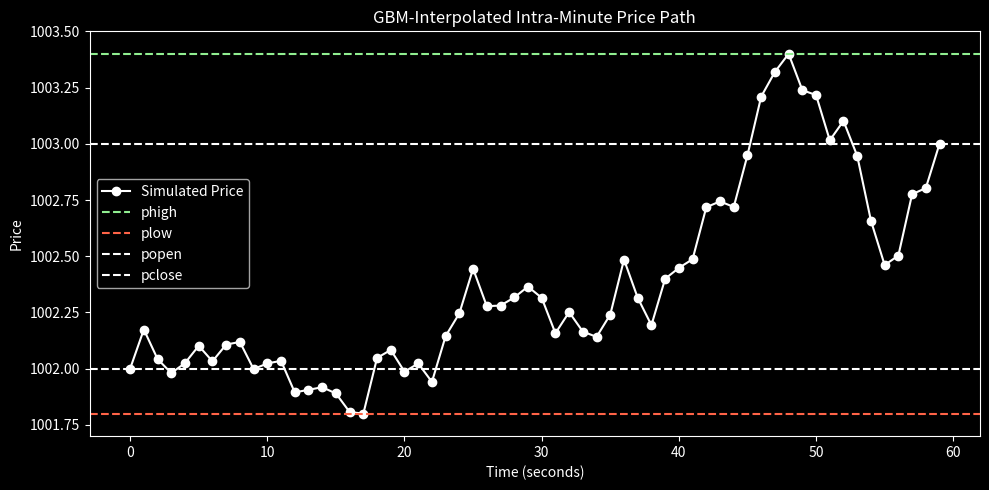
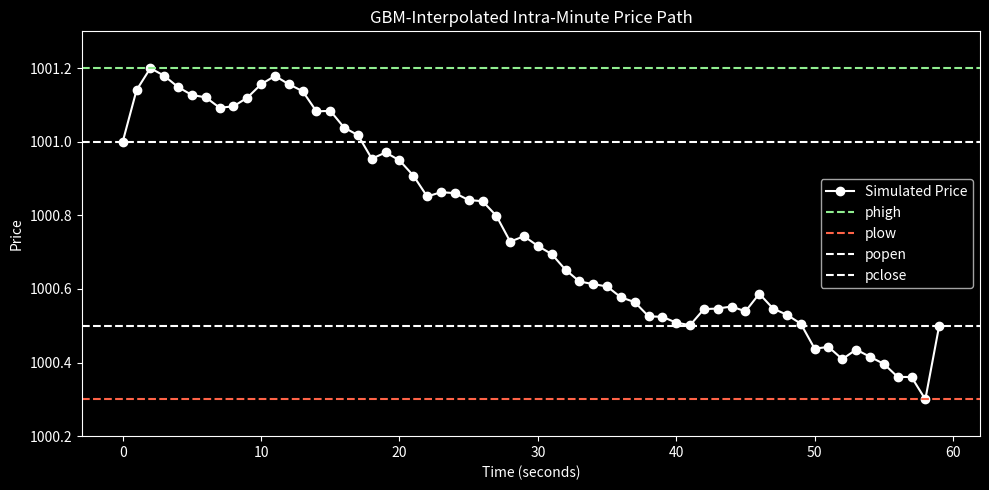

Python code for these plots, in order:
import numpy as np
import matplotlib.pyplot as plt

def rgbm_sequence(popen, pclose, phigh, plow) :
    """
    Simulate and plot synthetic price path from a Reflected Geometric Brownian Motion(rgbm) sequence and 
    rescale it to match provided market bounds.

    This method generates a sequence of prices using a Geometric Brownian Motion (GBM) model 
    based on the given open, close, high, and low prices. The generated sequence is rescaled 
    to ensure the prices remain within the given bounds.

    Args:
        popen (float): Opening price of the asset.
        pclose (float): Closing price of the asset.
        phigh (float): Highest price of the asset.
        plow (float): Lowest price of the asset.

    Notes:
        - The method uses 60 timesteps to simulate 1 minute of price data.
        - The generated price sequence starts at the popen price and ends at the pclose price.
        - Rescaling ensures that the simulated sequence adheres to the given high (phigh) 
        and low (plow) prices.

    Sample Implementation:
[redacted]
    
    """
    # Constants for the GBM model
    T, N = 60, 60  # Total duration and number of time steps
    dt = 1 / T  # Time step size

    # Parameters for GBM
    mu = np.log(pclose / popen)  # Drift
    sigma = (phigh - plow) / popen  # Volatility

    # Time and Brownian motion
    t = np.linspace(0, 1, N)
    W = np.cumsum(np.random.standard_normal(size=N)) * np.sqrt(dt)  # Brownian motion
    # import ipdb; ipdb.set_trace()  # Debugging line to inspect S_rescaled

    # GBM computation
    X = (mu - 0.5 * sigma**2) * t + sigma * W
    S = popen * np.exp(X)  # Geometric Brownian motion

    # Rescaling to match the candle bounds
    S_shifted = S - S.min()
    S_scaled  = S_shifted * ((phigh - plow) / S_shifted.max())
    S_scaled += plow
    idx_max = np.argmax(S_scaled)
    idx_min = np.argmin(S_scaled)
    S_scaled[idx_max] = phigh
    S_scaled[idx_min] = plow
    S_rescaled = S_scaled
    S_rescaled[0] = popen
    S_rescaled[-1] = pclose

    plt.style.use('dark_background')

    time_steps = np.arange(len(S_rescaled))

    plt.figure(figsize=(10, 5))
    plt.plot(time_steps, S_rescaled, marker='o', linestyle='-', label='Simulated Price', color="white")
    plt.axhline(y=phigh, linestyle='--', label='phigh', color='lightgreen')
    plt.axhline(y=plow,  linestyle='--', label='plow', color='tomato')
    plt.axhline(y=popen,  linestyle='--', label='popen', color='white')
    plt.axhline(y=pclose,  linestyle='--', label='pclose', color='white')
    plt.title('GBM-Interpolated Intra-Minute Price Path', color='white')
    plt.xlabel('Time (seconds)', color='white')
    plt.ylabel('Price', color='white')
    plt.ylim(plow - 0.1, phigh + 0.1)
    plt.tick_params(colors='white')
    plt.legend()
    plt.tight_layout()

    plt.show()

rgbm_sequence(popen=1002, pclose=1003, phigh=1003.4, plow=1001.8) # bullish
rgbm_sequence(popen=1001, pclose=1000.5, phigh=1001.2, plow=1000.3)  # bearish

